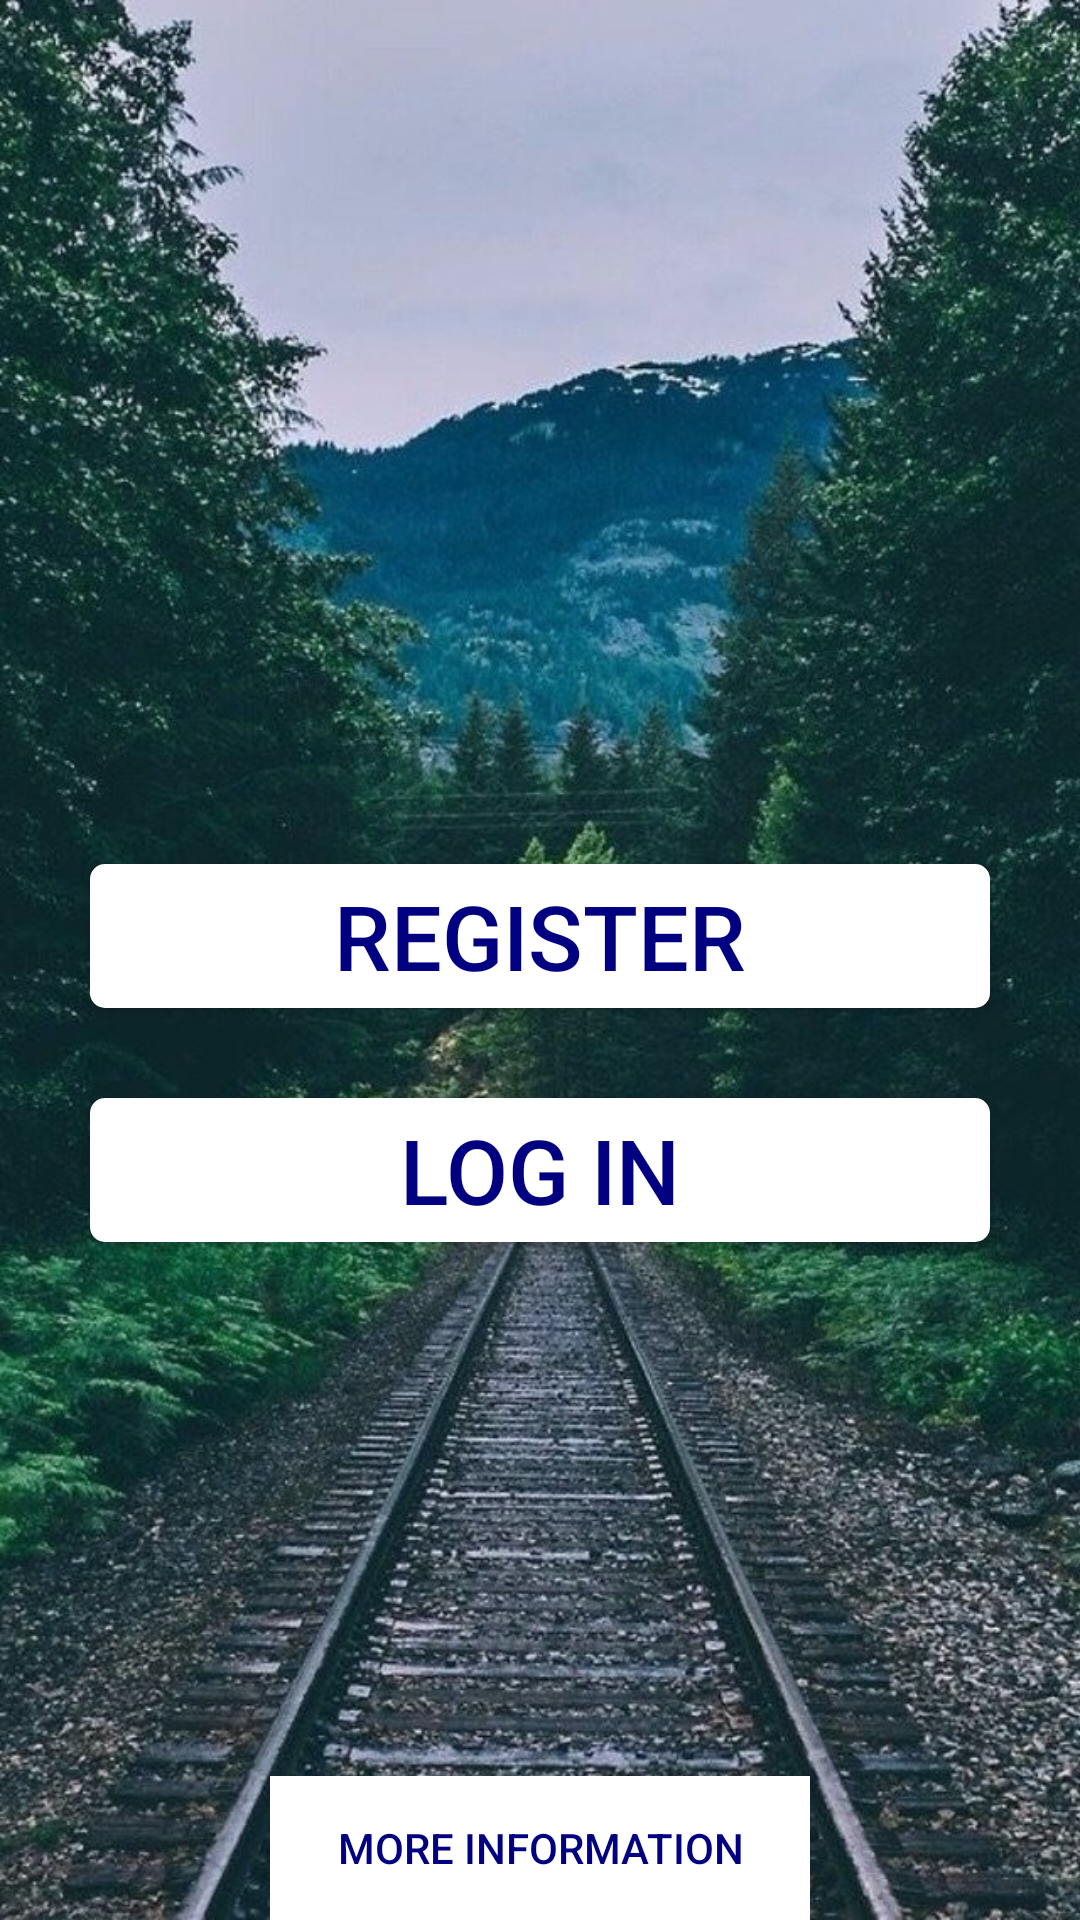

Reconstruct the res/layout file that produces this screen, plus the resources it refers to.
<!-- AndroidManifest.xml: application theme AppTheme -->
<!-- res/layout/activity_main.xml -->
<?xml version="1.0" encoding="utf-8"?>
<androidx.constraintlayout.widget.ConstraintLayout xmlns:android="http://schemas.android.com/apk/res/android"
    xmlns:app="http://schemas.android.com/apk/res-auto"
    xmlns:tools="http://schemas.android.com/tools"
    android:layout_width="match_parent"
    android:layout_height="match_parent"
    tools:context=".MainActivity"
    android:id="@+id/BackGroundCL"
    android:background="@drawable/nature_wallpaper">

    <ImageView
        android:id="@+id/NovaPoshtaImg"
        android:layout_width="228dp"
        android:layout_height="198dp"
        app:layout_constraintTop_toTopOf="parent"
        android:layout_marginTop="30dp"
        android:src="@drawable/nova_poshta"
        app:layout_constraintStart_toStartOf="parent"
        app:layout_constraintEnd_toEndOf="parent"
        android:contentDescription="@string/NovaPoshtaImg">
    </ImageView>
    <Button
        android:id="@+id/RegBtn"
        android:layout_width="match_parent"
        android:layout_height="wrap_content"
        android:text="@string/RegisterBtn"
        android:textSize="30sp"
        android:textColor="@color/BtnColor"
        android:background="@drawable/button_background"
        android:onClick="registerAct"
        app:layout_constraintTop_toBottomOf="@+id/NovaPoshtaImg"
        android:layout_marginTop="60dp"
        app:layout_constraintStart_toStartOf="parent"
        android:layout_marginStart="30dp"
        app:layout_constraintEnd_toEndOf="parent"
        android:layout_marginEnd="30dp">
    </Button>
    <Button
        android:id="@+id/LogInBtn"
        android:layout_width="match_parent"
        android:layout_height="wrap_content"
        android:text="@string/LogBtn"
        android:textSize="30sp"
        android:onClick="logInAct"
        android:textColor="@color/BtnColor"
        android:background="@drawable/button_background"
        app:layout_constraintTop_toBottomOf="@+id/RegBtn"
        android:layout_marginTop="30dp"
        app:layout_constraintStart_toStartOf="parent"
        android:layout_marginStart="30dp"
        app:layout_constraintEnd_toEndOf="parent"
        android:layout_marginEnd="30dp">
    </Button>
    <Button
        android:id="@+id/InfoBtn"
        android:layout_width="match_parent"
        android:layout_height="wrap_content"
        android:text="@string/MoreInfoBtn"
        android:textSize="14sp"
        android:textColor="@color/BtnColor"
        android:background="@color/BtnBackGround"
        app:layout_constraintBottom_toBottomOf="parent"
        app:layout_constraintStart_toStartOf="parent"
        android:layout_marginStart="90dp"
        app:layout_constraintEnd_toEndOf="parent"
        android:layout_marginEnd="90dp"
        android:onClick="documentationClick">
    </Button>
</androidx.constraintlayout.widget.ConstraintLayout>
<!-- resources referenced by this layout -->
<resources>
  <color name="BtnBackGround">#FFF</color>
  <color name="BtnColor">#000080</color>
  <!-- drawable button_background (drawable) -->
  <?xml version="1.0" encoding="utf-8"?>
  <ripple xmlns:android="http://schemas.android.com/apk/res/android"
      android:color="#3333ff">
      <item>
          <shape android:shape="rectangle">
              <solid android:color="@color/BtnBackGround"/>
              <corners android:radius="5dp"/>
          </shape>
      </item>
  </ripple>
  <!-- drawable nature_wallpaper: png bitmap (drawable, 156195 bytes) -->
  <string name="LogBtn">LOG IN</string>
  <string name="MoreInfoBtn">More information</string>
  <string name="NovaPoshtaImg">Nova Poshta</string>
  <string name="RegisterBtn">Register</string>
  <style name="AppTheme" parent="Theme.AppCompat.Light.DarkActionBar">
          
          <item name="colorPrimary">@color/colorPrimary</item>
          <item name="colorPrimaryDark">@color/colorPrimaryDark</item>
          <item name="colorAccent">@color/colorAccent</item>
          <item name="windowNoTitle">true</item>
      </style>
  <color name="colorPrimary">#6200EE</color>
  <color name="colorPrimaryDark">#3700B3</color>
  <color name="colorAccent">#03DAC5</color>
</resources>
